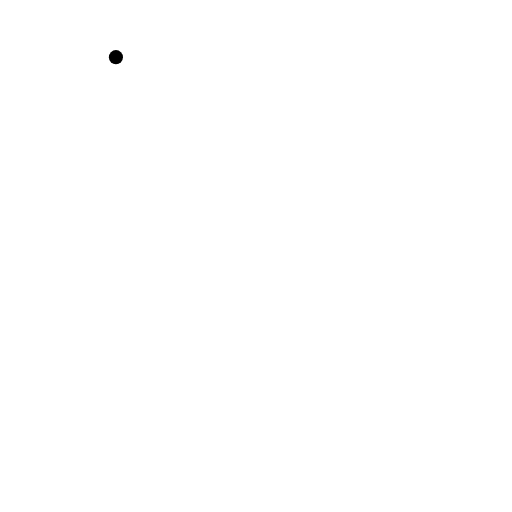
t = 0.00 s
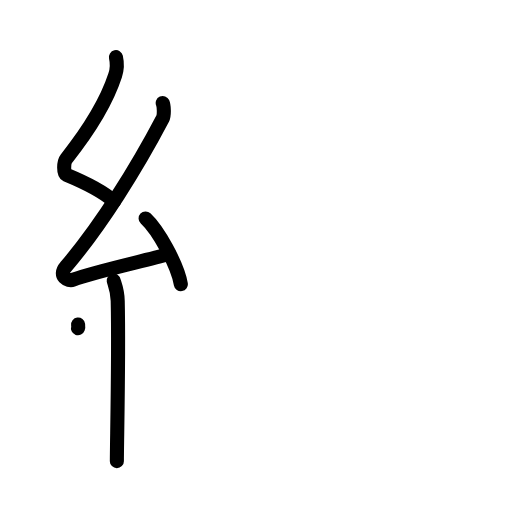
t = 4.13 s
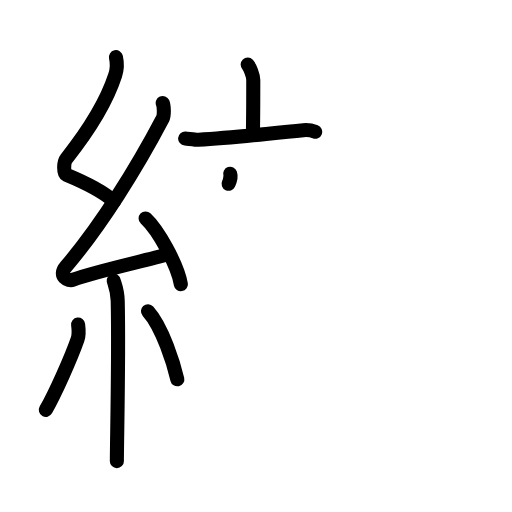
t = 8.38 s
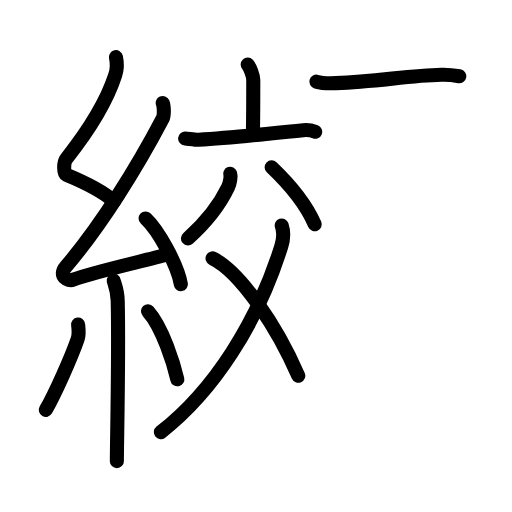
t = 12.58 s
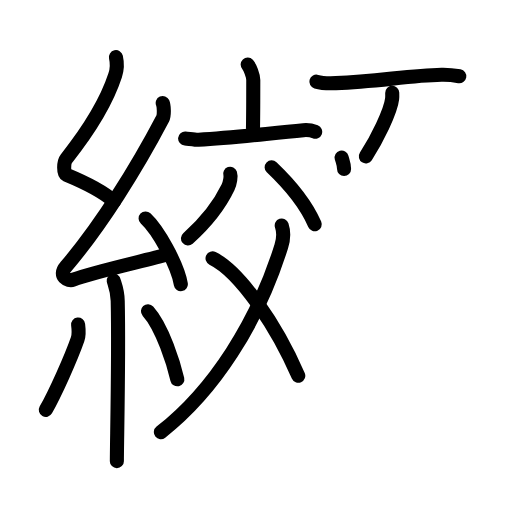
t = 14.38 s
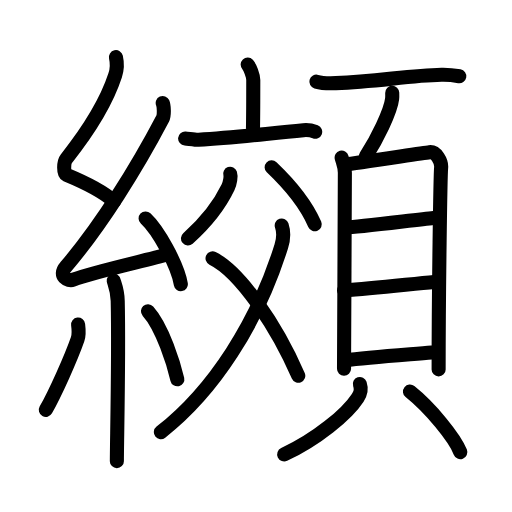
t = 21.00 s

The animated SVG that drew these frames (rendered in a browser with its animation timeline set to each time). Animation: 61 SMIL elements (animate=61); one cycle of 21.00 s.

<?xml version="1.0" encoding="UTF-8"?>
<!--
AniKanjiVG is licensed by CC-BY-SA Paul C. Sommerhoff (https://bitbucket.org/sommerhoff/anikanjivg).
AniKanjiVG uses KanjiVG which is licensed by CC-BY-SA Ulrich Apel (http://kanjivg.tagaini.net).
See also http://creativecommons.org/licenses/by-sa/3.0/
-->
<svg xmlns:kvg='http://kanjivg.tagaini.net' xmlns='http://www.w3.org/2000/svg' width='109' height='109' viewBox='0 0 109 109' style='fill:none;stroke:#000000;stroke-width:3;stroke-linecap:round;stroke-linejoin:round;' id="kvg:kanji_07e90"><g id="kvg:07e90" kvg:element="纐"><g id="kvg:07e90-g1" kvg:element="糸" kvg:position="left" kvg:radical="general"><path id="kvg:07e90-s1" kvg:type="㇜" d="M24.68,12.17c0.31,1.36,0.33,2.37-0.16,3.86c-2.13,6.55-6.25,12.53-10.41,17.77c-0.58,0.72-0.62,3.15,0,3.41c3.29,1.36,7.34,3.16,10.16,5.65"><animate attributeName="d" begin="0.0s" dur="0.25s" from="M24.68,12.17C24.68,12.17,24.68,12.17,24.68,12.17" to="M24.68,12.17c0.31,1.36,0.33,2.37-0.16,3.86" />
<animate attributeName="d" begin="0.25s" dur="0.25s" from="M24.68,12.17c0.31,1.36,0.33,2.37-0.16,3.86c0,0,0,0,0,0,0" to="M24.68,12.17c0.31,1.36,0.33,2.37-0.16,3.86c-2.13,6.55-6.25,12.53-10.41,17.77" />
<animate attributeName="d" begin="0.5s" dur="0.25s" from="M24.68,12.17c0.31,1.36,0.33,2.37-0.16,3.86c-2.13,6.55-6.25,12.53-10.41,17.77c0,0,0,0,0,0,0" to="M24.68,12.17c0.31,1.36,0.33,2.37-0.16,3.86c-2.13,6.55-6.25,12.53-10.41,17.77c-0.58,0.72-0.62,3.15,0,3.41" />
<animate attributeName="d" begin="0.75s" dur="0.25s" from="M24.68,12.17c0.31,1.36,0.33,2.37-0.16,3.86c-2.13,6.55-6.25,12.53-10.41,17.77c-0.58,0.72-0.62,3.15,0,3.41c0,0,0,0,0,0,0" to="M24.68,12.17c0.31,1.36,0.33,2.37-0.16,3.86c-2.13,6.55-6.25,12.53-10.41,17.77c-0.58,0.72-0.62,3.15,0,3.41c3.29,1.36,7.34,3.16,10.16,5.65" />
</path>
<path id="kvg:07e90-s2" kvg:type="㇜" d="M34.64,21.93c0.28,0.62,0.35,2.63,0,3.3c-5.46,10.41-13.08,22.71-20.61,31.54c-1.72,2.03,0.43,3.19,1.55,2.77c4.71-1.72,14.38-3.8,20.43-5.45"><animate attributeName="d" begin="1.0s" dur="0.25s" from="M34.64,21.93C34.64,21.93,34.64,21.93,34.64,21.93" to="M34.64,21.93c0.28,0.62,0.35,2.63,0,3.3" />
<animate attributeName="d" begin="1.25s" dur="0.25s" from="M34.64,21.93c0.28,0.62,0.35,2.63,0,3.3c0,0,0,0,0,0,0" to="M34.64,21.93c0.28,0.62,0.35,2.63,0,3.3c-5.46,10.41-13.08,22.71-20.61,31.54" />
<animate attributeName="d" begin="1.5s" dur="0.25s" from="M34.64,21.93c0.28,0.62,0.35,2.63,0,3.3c-5.46,10.41-13.08,22.71-20.61,31.54c0,0,0,0,0,0,0" to="M34.64,21.93c0.28,0.62,0.35,2.63,0,3.3c-5.46,10.41-13.08,22.71-20.61,31.54c-1.72,2.03,0.43,3.19,1.55,2.77" />
<animate attributeName="d" begin="1.75s" dur="0.25s" from="M34.64,21.93c0.28,0.62,0.35,2.63,0,3.3c-5.46,10.41-13.08,22.71-20.61,31.54c-1.72,2.03,0.43,3.19,1.55,2.77c0,0,0,0,0,0,0" to="M34.64,21.93c0.28,0.62,0.35,2.63,0,3.3c-5.46,10.41-13.08,22.71-20.61,31.54c-1.72,2.03,0.43,3.19,1.55,2.77c4.71-1.72,14.38-3.8,20.43-5.45" />
<animate attributeName="d" begin="0s" dur="1.0s" from="M-100,-100" to="M-100,-100" />
</path>
<path id="kvg:07e90-s3" kvg:type="㇔" d="M31,46.5c2.65,2.47,6.75,9.75,7.5,14"><animate attributeName="d" begin="2.0s" dur="1.0s" from="M31,46.5C31,46.5,31,46.5,31,46.5" to="M31,46.5c2.65,2.47,6.75,9.75,7.5,14" />
<animate attributeName="d" begin="0s" dur="2.0s" from="M-100,-100" to="M-100,-100" />
</path>
<path id="kvg:07e90-s4" kvg:type="㇑" d="M24.21,59.75c0.06,0.38,0.8,1.94,0.85,4.3c0.27,11.34-0.18,30.26-0.18,34.12"><animate attributeName="d" begin="3.0s" dur="0.5s" from="M24.21,59.75C24.21,59.75,24.21,59.75,24.21,59.75" to="M24.21,59.75c0.06,0.38,0.8,1.94,0.85,4.3" />
<animate attributeName="d" begin="3.5s" dur="0.5s" from="M24.21,59.75c0.06,0.38,0.8,1.94,0.85,4.3c0,0,0,0,0,0,0" to="M24.21,59.75c0.06,0.38,0.8,1.94,0.85,4.3c0.27,11.34-0.18,30.26-0.18,34.12" />
<animate attributeName="d" begin="0s" dur="3.0s" from="M-100,-100" to="M-100,-100" />
</path>
<path id="kvg:07e90-s5" kvg:type="㇒" d="M16.63,69.1c0.11,0.85,0.1,2.53-0.11,3.13c-1.38,3.97-4.82,11.62-6.76,15.02"><animate attributeName="d" begin="4.0s" dur="0.5s" from="M16.63,69.1C16.63,69.1,16.63,69.1,16.63,69.1" to="M16.63,69.1c0.11,0.85,0.1,2.53-0.11,3.13" />
<animate attributeName="d" begin="4.5s" dur="0.5s" from="M16.63,69.1c0.11,0.85,0.1,2.53-0.11,3.13c0,0,0,0,0,0,0" to="M16.63,69.1c0.11,0.85,0.1,2.53-0.11,3.13c-1.38,3.97-4.82,11.62-6.76,15.02" />
<animate attributeName="d" begin="0s" dur="4.0s" from="M-100,-100" to="M-100,-100" />
</path>
<path id="kvg:07e90-s6" kvg:type="㇔" d="M31.5,66.25c3.12,3.43,5.52,11.39,6.25,14.5"><animate attributeName="d" begin="5.0s" dur="1.0s" from="M31.5,66.25C31.5,66.25,31.5,66.25,31.5,66.25" to="M31.5,66.25c3.12,3.43,5.52,11.39,6.25,14.5" />
<animate attributeName="d" begin="0s" dur="5.0s" from="M-100,-100" to="M-100,-100" />
</path>
</g>
<g id="kvg:07e90-g2" kvg:position="right"><g id="kvg:07e90-g3" kvg:element="交" kvg:position="left"><g id="kvg:07e90-g4" kvg:element="亠" kvg:position="top"><path id="kvg:07e90-s7" kvg:type="㇑a" d="M52.73,13.75c0.45,0.48,1.19,2.33,1.19,3.29c0,3.77-0.01,7.47-0.06,10.18"><animate attributeName="d" begin="6.0s" dur="0.5s" from="M52.73,13.75C52.73,13.75,52.73,13.75,52.73,13.75" to="M52.73,13.75c0.45,0.48,1.19,2.33,1.19,3.29" />
<animate attributeName="d" begin="6.5s" dur="0.5s" from="M52.73,13.75c0.45,0.48,1.19,2.33,1.19,3.29c0,0,0,0,0,0,0" to="M52.73,13.75c0.45,0.48,1.19,2.33,1.19,3.29c0,3.77-0.01,7.47-0.06,10.18" />
<animate attributeName="d" begin="0s" dur="6.0s" from="M-100,-100" to="M-100,-100" />
</path>
<path id="kvg:07e90-s8" kvg:type="㇐" d="M39.41,29.48c0.67,0.05,2.2,0.31,2.86,0.28c7.87-0.42,14.85-1.39,22.33-2.05c1.1-0.1,1.67,0.02,2.5,0.35"><animate attributeName="d" begin="7.0s" dur="0.3333333333333333s" from="M39.41,29.48C39.41,29.48,39.41,29.48,39.41,29.48" to="M39.41,29.48c0.67,0.05,2.2,0.31,2.86,0.28" />
<animate attributeName="d" begin="7.333333333333333s" dur="0.3333333333333333s" from="M39.41,29.48c0.67,0.05,2.2,0.31,2.86,0.28c0,0,0,0,0,0,0" to="M39.41,29.48c0.67,0.05,2.2,0.31,2.86,0.28c7.87-0.42,14.85-1.39,22.33-2.05" />
<animate attributeName="d" begin="7.666666666666667s" dur="0.3333333333333333s" from="M39.41,29.48c0.67,0.05,2.2,0.31,2.86,0.28c7.87-0.42,14.85-1.39,22.33-2.05c0,0,0,0,0,0,0" to="M39.41,29.48c0.67,0.05,2.2,0.31,2.86,0.28c7.87-0.42,14.85-1.39,22.33-2.05c1.1-0.1,1.67,0.02,2.5,0.35" />
<animate attributeName="d" begin="0s" dur="7.0s" from="M-100,-100" to="M-100,-100" />
</path>
</g>
<g id="kvg:07e90-g5" kvg:element="父" kvg:position="bottom"><path id="kvg:07e90-s9" kvg:type="㇒" d="M49,37c0.19,0.57-0.01,1.9-0.45,2.84c-1.76,3.69-4.95,7.69-8.54,10.91"><animate attributeName="d" begin="8.0s" dur="0.5s" from="M49,37C49,37,49,37,49,37" to="M49,37c0.19,0.57-0.01,1.9-0.45,2.84" />
<animate attributeName="d" begin="8.5s" dur="0.5s" from="M49,37c0.19,0.57-0.01,1.9-0.45,2.84c0,0,0,0,0,0,0" to="M49,37c0.19,0.57-0.01,1.9-0.45,2.84c-1.76,3.69-4.95,7.69-8.54,10.91" />
<animate attributeName="d" begin="0s" dur="8.0s" from="M-100,-100" to="M-100,-100" />
</path>
<path id="kvg:07e90-s10" kvg:type="㇔" d="M57.83,35.61c3.94,3.75,7.2,7.58,9.17,12.14"><animate attributeName="d" begin="9.0s" dur="1.0s" from="M57.83,35.61C57.83,35.61,57.83,35.61,57.83,35.61" to="M57.83,35.61c3.94,3.75,7.2,7.58,9.17,12.14" />
<animate attributeName="d" begin="0s" dur="9.0s" from="M-100,-100" to="M-100,-100" />
</path>
<path id="kvg:07e90-s11" kvg:type="㇒" d="M59.98,48c0.33,0.98,0.45,2.71-0.1,4.46C54.75,68.79,45.53,83.18,34.25,92"><animate attributeName="d" begin="10.0s" dur="0.5s" from="M59.98,48C59.98,48,59.98,48,59.98,48" to="M59.98,48c0.33,0.98,0.45,2.71-0.1,4.46" />
<animate attributeName="d" begin="10.5s" dur="0.5s" from="M59.98,48c0.33,0.98,0.45,2.71-0.1,4.46c0,0,0,0,0,0,0" to="M59.98,48c0.33,0.98,0.45,2.71-0.1,4.46C54.75,68.79,45.53,83.18,34.25,92" />
<animate attributeName="d" begin="0s" dur="10.0s" from="M-100,-100" to="M-100,-100" />
</path>
<path id="kvg:07e90-s12" kvg:type="㇔/㇏" d="M45.25,55c5.68,2.79,13.42,13.88,18.25,25"><animate attributeName="d" begin="11.0s" dur="1.0s" from="M45.25,55C45.25,55,45.25,55,45.25,55" to="M45.25,55c5.68,2.79,13.42,13.88,18.25,25" />
<animate attributeName="d" begin="0s" dur="11.0s" from="M-100,-100" to="M-100,-100" />
</path>
</g>
</g>
<g id="kvg:07e90-g6" kvg:element="頁" kvg:position="right"><g id="kvg:07e90-g7" kvg:position="top"><path id="kvg:07e90-s13" kvg:type="㇐" d="M67.35,17.39c1.08,0.31,3.07,0.36,4.15,0.31c8.94-0.36,15.53-1.62,22.49-1.77c1.8-0.04,2.89,0.15,3.79,0.31"><animate attributeName="d" begin="12.0s" dur="0.3333333333333333s" from="M67.35,17.39C67.35,17.39,67.35,17.39,67.35,17.39" to="M67.35,17.39c1.08,0.31,3.07,0.36,4.15,0.31" />
<animate attributeName="d" begin="12.333333333333334s" dur="0.3333333333333333s" from="M67.35,17.39c1.08,0.31,3.07,0.36,4.15,0.31c0,0,0,0,0,0,0" to="M67.35,17.39c1.08,0.31,3.07,0.36,4.15,0.31c8.94-0.36,15.53-1.62,22.49-1.77" />
<animate attributeName="d" begin="12.666666666666666s" dur="0.3333333333333333s" from="M67.35,17.39c1.08,0.31,3.07,0.36,4.15,0.31c8.94-0.36,15.53-1.62,22.49-1.77c0,0,0,0,0,0,0" to="M67.35,17.39c1.08,0.31,3.07,0.36,4.15,0.31c8.94-0.36,15.53-1.62,22.49-1.77c1.8-0.04,2.89,0.15,3.79,0.31" />
<animate attributeName="d" begin="0s" dur="12.0s" from="M-100,-100" to="M-100,-100" />
</path>
<path id="kvg:07e90-s14" kvg:type="㇒" d="M83.5,19.75c0.01,0.32,0.03,0.82-0.02,1.28c-0.3,2.7-3.25,8.63-5.59,12.27"><animate attributeName="d" begin="13.0s" dur="0.5s" from="M83.5,19.75C83.5,19.75,83.5,19.75,83.5,19.75" to="M83.5,19.75c0.01,0.32,0.03,0.82-0.02,1.28" />
<animate attributeName="d" begin="13.5s" dur="0.5s" from="M83.5,19.75c0.01,0.32,0.03,0.82-0.02,1.28c0,0,0,0,0,0,0" to="M83.5,19.75c0.01,0.32,0.03,0.82-0.02,1.28c-0.3,2.7-3.25,8.63-5.59,12.27" />
<animate attributeName="d" begin="0s" dur="13.0s" from="M-100,-100" to="M-100,-100" />
</path>
</g>
<g id="kvg:07e90-g8" kvg:element="貝" kvg:position="bottom"><g id="kvg:07e90-g9" kvg:element="目" kvg:position="top"><path id="kvg:07e90-s15" kvg:type="㇑" d="M72.73,33.55c0.28,1.05,0.69,1.84,0.69,3.24c0,1.41-0.18,41.01-0.18,41.71"><animate attributeName="d" begin="14.0s" dur="0.5s" from="M72.73,33.55C72.73,33.55,72.73,33.55,72.73,33.55" to="M72.73,33.55c0.28,1.05,0.69,1.84,0.69,3.24" />
<animate attributeName="d" begin="14.5s" dur="0.5s" from="M72.73,33.55c0.28,1.05,0.69,1.84,0.69,3.24c0,0,0,0,0,0,0" to="M72.73,33.55c0.28,1.05,0.69,1.84,0.69,3.24c0,1.41-0.18,41.01-0.18,41.71" />
<animate attributeName="d" begin="0s" dur="14.0s" from="M-100,-100" to="M-100,-100" />
</path>
<path id="kvg:07e90-s16" kvg:type="㇕a" d="M73.57,34.98c1.92-0.18,16.09-2.36,17.85-2.58c1.46-0.18,2.62,1.99,2.49,3.32c-0.16,1.69-0.53,26.28-0.53,42.92"><animate attributeName="d" begin="15.0s" dur="0.3333333333333333s" from="M73.57,34.98C73.57,34.98,73.57,34.98,73.57,34.98" to="M73.57,34.98c1.92-0.18,16.09-2.36,17.85-2.58" />
<animate attributeName="d" begin="15.333333333333334s" dur="0.3333333333333333s" from="M73.57,34.98c1.92-0.18,16.09-2.36,17.85-2.58c0,0,0,0,0,0,0" to="M73.57,34.98c1.92-0.18,16.09-2.36,17.85-2.58c1.46-0.18,2.62,1.99,2.49,3.32" />
<animate attributeName="d" begin="15.666666666666666s" dur="0.3333333333333333s" from="M73.57,34.98c1.92-0.18,16.09-2.36,17.85-2.58c1.46-0.18,2.62,1.99,2.49,3.32c0,0,0,0,0,0,0" to="M73.57,34.98c1.92-0.18,16.09-2.36,17.85-2.58c1.46-0.18,2.62,1.99,2.49,3.32c-0.16,1.69-0.53,26.28-0.53,42.92" />
<animate attributeName="d" begin="0s" dur="15.0s" from="M-100,-100" to="M-100,-100" />
</path>
<path id="kvg:07e90-s17" kvg:type="㇐a" d="M73.69,48.41c2.43,0,14.96-1.66,18.6-2"><animate attributeName="d" begin="16.0s" dur="1.0s" from="M73.69,48.41C73.69,48.41,73.69,48.41,73.69,48.41" to="M73.69,48.41c2.43,0,14.96-1.66,18.6-2" />
<animate attributeName="d" begin="0s" dur="16.0s" from="M-100,-100" to="M-100,-100" />
</path>
<path id="kvg:07e90-s18" kvg:type="㇐a" d="M73.24,61.81c6.52-0.42,14.21-1.35,19.21-1.79"><animate attributeName="d" begin="17.0s" dur="1.0s" from="M73.24,61.81C73.24,61.81,73.24,61.81,73.24,61.81" to="M73.24,61.81c6.52-0.42,14.21-1.35,19.21-1.79" />
<animate attributeName="d" begin="0s" dur="17.0s" from="M-100,-100" to="M-100,-100" />
</path>
<path id="kvg:07e90-s19" kvg:type="㇐a" d="M73.46,76.72c4.77-0.64,13.27-1.22,18.43-1.66"><animate attributeName="d" begin="18.0s" dur="1.0s" from="M73.46,76.72C73.46,76.72,73.46,76.72,73.46,76.72" to="M73.46,76.72c4.77-0.64,13.27-1.22,18.43-1.66" />
<animate attributeName="d" begin="0s" dur="18.0s" from="M-100,-100" to="M-100,-100" />
</path>
</g>
<g id="kvg:07e90-g10" kvg:position="bottom"><path id="kvg:07e90-s20" kvg:type="㇒" d="M76.61,81.75c0.41,1.23,0.18,1.96-0.46,2.93c-2.31,3.55-8.74,8.82-15.65,12.07"><animate attributeName="d" begin="19.0s" dur="0.5s" from="M76.61,81.75C76.61,81.75,76.61,81.75,76.61,81.75" to="M76.61,81.75c0.41,1.23,0.18,1.96-0.46,2.93" />
<animate attributeName="d" begin="19.5s" dur="0.5s" from="M76.61,81.75c0.41,1.23,0.18,1.96-0.46,2.93c0,0,0,0,0,0,0" to="M76.61,81.75c0.41,1.23,0.18,1.96-0.46,2.93c-2.31,3.55-8.74,8.82-15.65,12.07" />
<animate attributeName="d" begin="0s" dur="19.0s" from="M-100,-100" to="M-100,-100" />
</path>
<path id="kvg:07e90-s21" kvg:type="㇔" d="M87.28,83.37c4.37,3.49,9.53,9.82,10.72,12.88"><animate attributeName="d" begin="20.0s" dur="1.0s" from="M87.28,83.37C87.28,83.37,87.28,83.37,87.28,83.37" to="M87.28,83.37c4.37,3.49,9.53,9.82,10.72,12.88" />
<animate attributeName="d" begin="0s" dur="20.0s" from="M-100,-100" to="M-100,-100" />
</path>
</g>
</g>
</g>
</g>
</g>
</svg>
